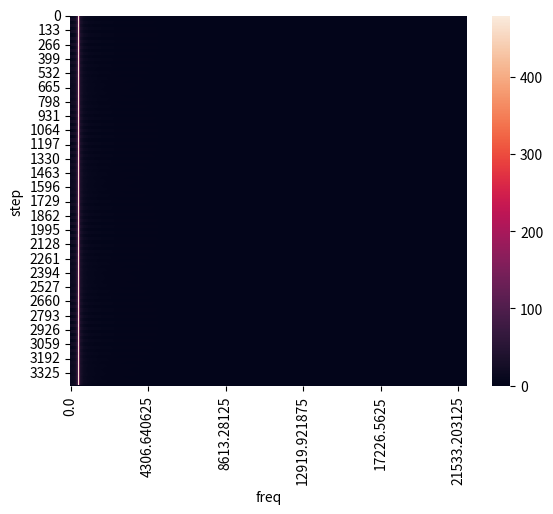

Write the Python code that produced this figure.
""""""

import matplotlib as mpl
import matplotlib.pyplot as plt
import numpy as np
import pandas as pd
import seaborn as sns

def fft(x, window_size=1024, step_size=128):
	#
	num_samples = len(x)
	num_steps = int(np.ceil(num_samples / step_size))
	num_windows = int(np.ceil(num_samples / window_size))
	# iterate over windows
	y = np.zeros((num_steps, window_size//2), dtype='complex')
	for k in range(num_steps):
		k_start = k*step_size
		y_k = np.fft.fft(x[k_start:k_start+window_size])
		y[k, :len(y_k)//2] = y_k[:len(y_k)//2]
	return y

if __name__ == '__main__':
	# generate sound
	Fs = 44100  # Hz
	t = np.arange(0, 10, 1/Fs)
	x = np.sin(440 * t * 2*np.pi)
	# convert to frequency
	y = np.abs(fft(x, step_size=128, window_size=1024))
	# to longer
	df = (
		pd.DataFrame(y)
		.reset_index(drop=False)
		.melt(id_vars='index')
		.rename({
			'index': 'step',
			'variable': 'freq',
			'value': 'val'
		}, axis=1)
	)
	# convert scales
	df['freq'] = df['freq'].astype('float64')
	df['freq'] = df['freq'] / (1024//2) * (Fs//2)
	# convert values
	df['val'] = df['val'].astype('float64')
	# to wider
	df = df.pivot(index='step', columns='freq', values='val')
	#
	fig, ax = plt.subplots()
	sns.heatmap(df, xticklabels=100, ax=ax)
	# ax.set_xticklabels(df.columns.map(lambda v: f'{v:.02f}'))
	plt.show()
